Image classification data set "dynamic-hand-gestures-LMHGD-dataset-double-view" (aviogit/dynamic-hand-gesture-classification-datasets on GitHub). Class labels (13): catching, catching hands up, line gesture, pointing, pointing with hand raised, resting, rotating, scroll finger, shaking, shaking low, shaking raised fist, slicing, zoom gesture.

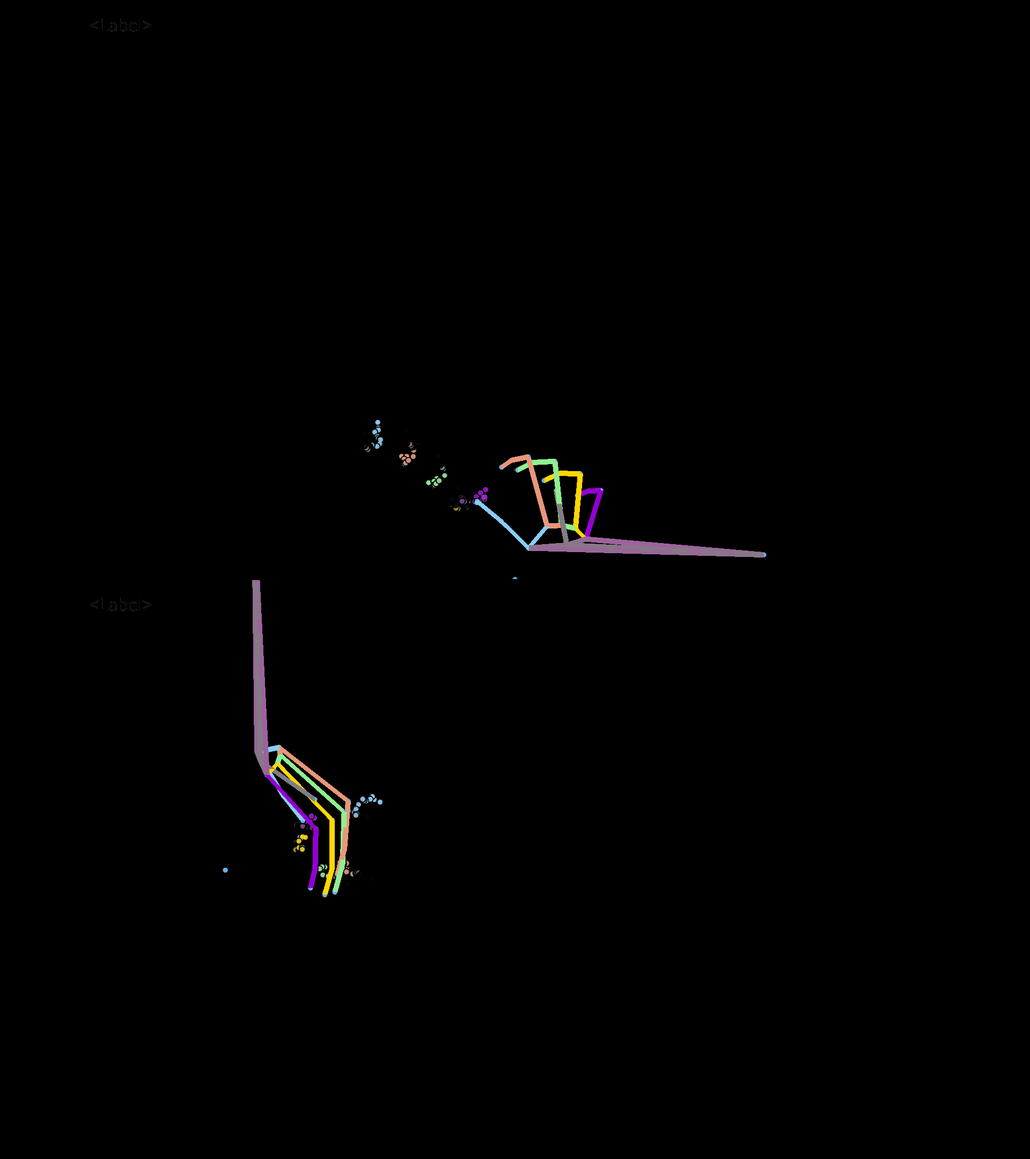
Label: pointing

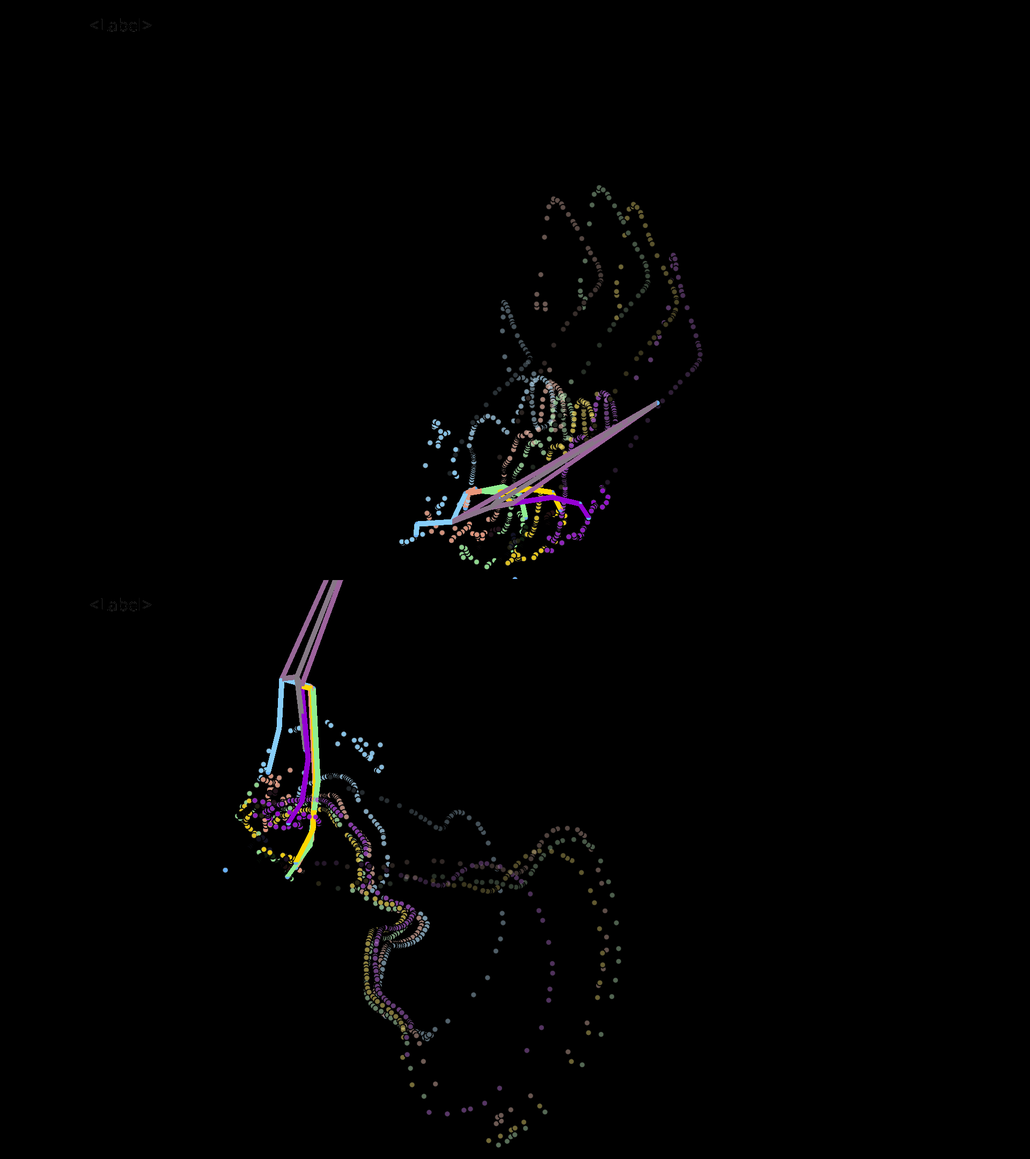
Label: catching hands up

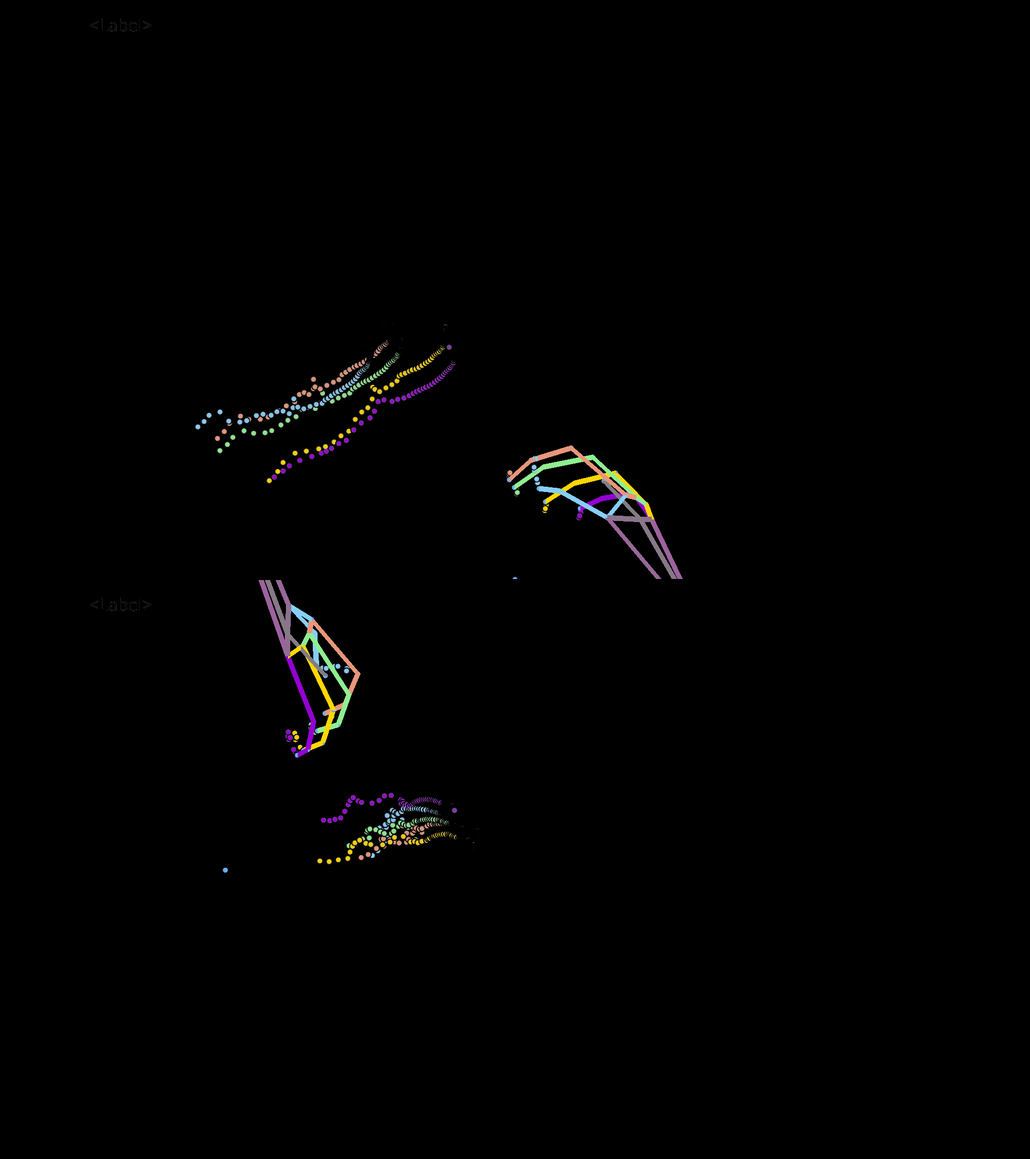
Label: shaking raised fist

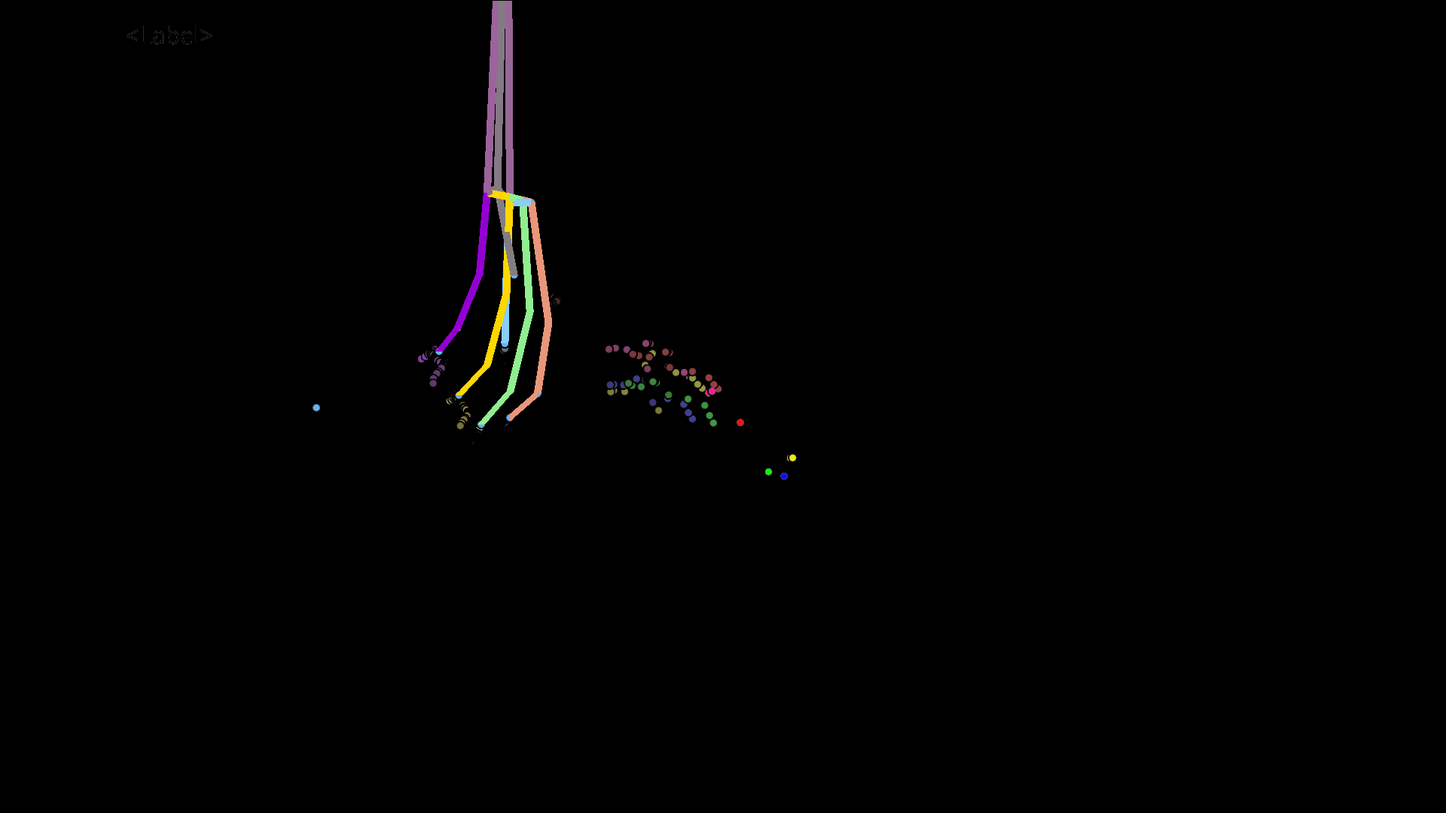
Label: line gesture

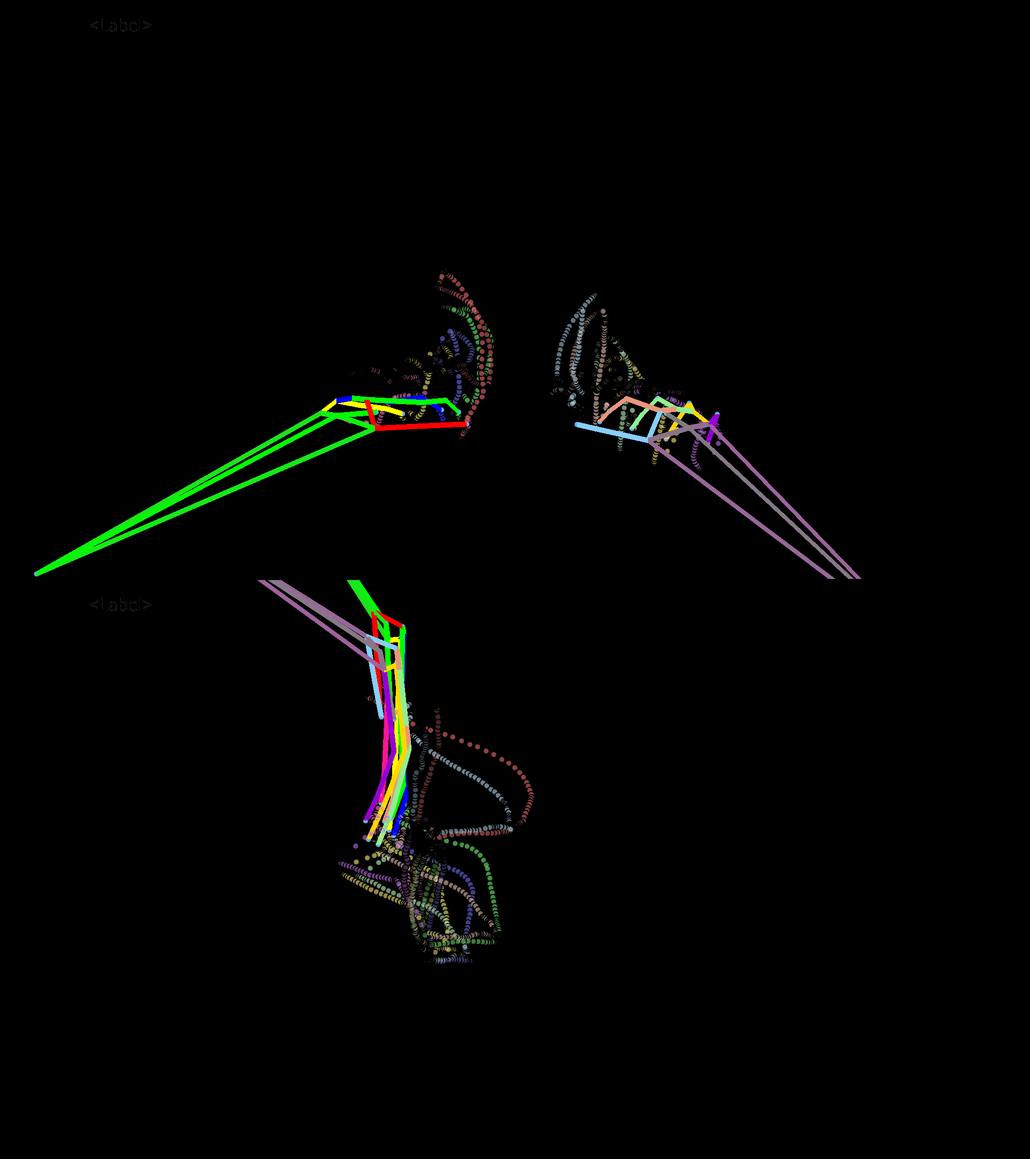
Label: zoom gesture

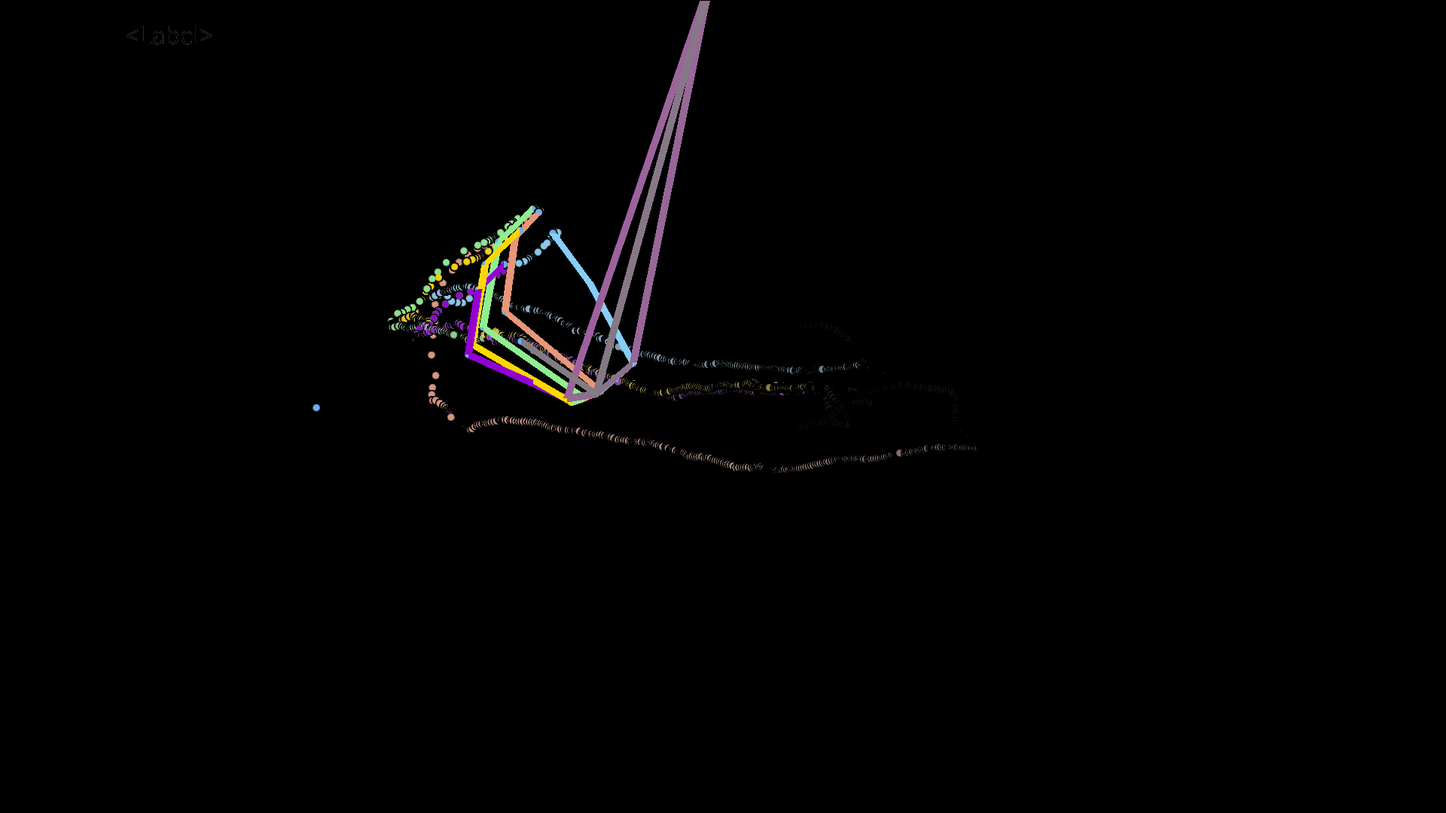
Label: scroll finger
